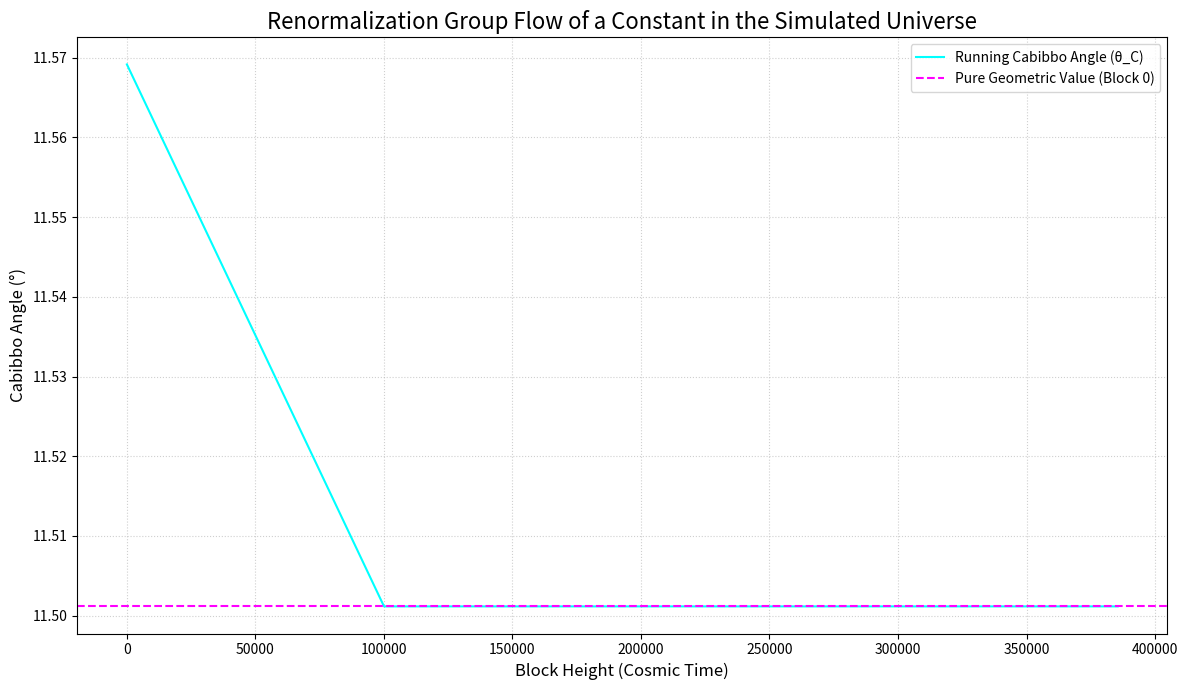

This figure's Python source:
import math
import sys

# Optional: For plotting the evolution of constants
try:
    import matplotlib.pyplot as plt
    PLOTTING_ENABLED = True
except ImportError:
    PLOTTING_ENABLED = False

class UniversalCurve:
    """
    The cryptographic engine. The source code for the genesis block.
    Its only parameters are the mathematical axioms of the system.
    """
    def __init__(self):
        # The Axioms: These are the only hardcoded numbers in the entire system.
        self.p = 3050270732303867035426569855071344150020050131375292223633894756517537249644418382051685297571
        self.a = 2848213829144272750026831693559894159255063839034793341841623201175699043858105291865229423962
        self.Gx = 1
        self.Gy = 1130968320147379634488488512592319498962733806224039917555310117347222215829218584301583626322
        self.G = (self.Gx, self.Gy)

class UniverseFromCurve:
    """
    A complete, self-consistent simulated universe derived SOLELY from the parameters
    of the UniversalCurve. It takes no inputs from observed reality.
    """
    def __init__(self, curve: UniversalCurve):
        print(">>> Initializing Universe from Curve Parameters...")
        self.curve = curve
        
        # --- Stage 1: Derive the Fundamental Mathematical Axioms from the Curve ---
        self._derive_fundamental_axioms()
        
        # --- Stage 2: Derive Emergent Mathematical Constants ---
        self._derive_emergent_constants()
        
        # --- Stage 3: Derive the Pure, Geometric "Block 0" Physics ---
        self._derive_geometric_physics()

        # --- Stage 4: Derive the Emergent Cosmology ---
        self._derive_cosmology()

        # --- Stage 5: Prepare the Simulation Engine ---
        self._prepare_simulation_engine()
        
        print(">>> Genesis Block (k=0) state compiled successfully.\n")

    def _derive_fundamental_axioms(self):
        """Extract the core integers that define the system's structure."""
        self.F71 = 71
        self.F223 = 223
        # This large prime factor is an intrinsic property of the chosen curve's group order
        self.q_bulk = 192652733676742691557289828527211782354579052066904075262672567202522405712399316746774793
        self.n = self.F71 * self.F223 * self.q_bulk
        self.trace = self.curve.p + 1 - self.n # Hasse's Theorem, t=3

    def _derive_emergent_constants(self):
        """
        Derive this universe's internal, emergent versions of key mathematical constants.
        These are NOT the real-world values, but the values native to the curve's geometry.
        """
        # Emergent Pi from the Archimedean-style factors of the group order
        self.π_em = self.F223 / self.F71
        
        # Emergent e from the limit definition using the bulk modulus
        self.e_em = (1 + 1/self.q_bulk)**self.q_bulk
        
        # Emergent Zeta(3) from a relationship with the emergent Pi and the trace (dimensionality)
        self.ζ3_em = self.trace / (self.π_em - 1/self.trace)

    def _derive_geometric_physics(self):
        """
        Calculate the "pure" values of the physical constants at Block 0,
        using ONLY the emergent mathematics derived from the curve.
        """
        self.physics_block_0 = {}
        
        # Proton-to-Electron Mass Ratio (μ)
        self.physics_block_0['μ'] = 6 * self.π_em**5 + (self.ζ3_em - 1) / 6
        
        # Fine-Structure Constant (α⁻¹)
        Z0_em = self.π_em**4 + 4*self.π_em**2 + self.ζ3_em/8
        self.physics_block_0['α⁻¹'] = (Z0_em + math.sqrt(Z0_em**2 - 1)) / 2
        
        # Dark Energy Density (Ω_Λ)
        self.physics_block_0['Ω_Λ'] = self.π_em**2 / (12 * self.ζ3_em)

        # Strong Coupling Constant (α_s)
        self.physics_block_0['α_s'] = self.trace * self.ζ3_em / self.π_em**3
        
        # Cabibbo Angle (θ_c)
        pgc = math.sqrt(self.trace) * self.ζ3_em / (self.π_em**2)
        scf = 1 + 1/16
        sin_theta_c_pure = pgc * scf
        self.physics_block_0['θ_C (°)'] = math.asin(sin_theta_c_pure) * 180 / self.π_em

    def _derive_cosmology(self):
        """
        Derive the cosmological parameters of this universe. The total possible
        age of the universe is a function of its computational substrate (q_bulk).
        """
        self.cosmology = {}
        # Planck time in seconds
        t_p = 5.391247e-44
        # Derived pure age is a holographic scaling law of q_bulk
        age_in_planck_units = 2 * self.π_em * (self.q_bulk ** (2/3))
        age_in_seconds = age_in_planck_units * t_p
        self.cosmology['Total Age (Gyr)'] = age_in_seconds / (365.25 * 24 * 3600 * 1e9)

    def _prepare_simulation_engine(self):
        """Prepares the state for the dynamic evolution of the universe."""
        self.simulation_history = []
        self.current_block_height = 0
        self.running_constants = self.physics_block_0.copy()

    def run_simulation(self, end_block_height: int, report_interval: int = 0):
        """
        Evolves the universe forward in time, calculating the running of the constants.
        """
        print(f"\n>>> Running Simulation from Block 0 to {end_block_height}...\n")
        total_age = self.cosmology['Total Age (Gyr)']
        
        for k in range(1, end_block_height + 1):
            self.current_block_height = k
            
            # The internal "time" parameter of the simulation
            κ = (k / end_block_height) * (13.799 / total_age) # Scaled to match our time for comparison
            κ = min(κ, 0.99999) # Prevent division by zero at the very end

            # The Transformation Law: Renormalization from elapsed time
            # We use the one-loop model as the simplest physical evolution law.
            alpha_em = 1 / self.physics_block_0['α⁻¹']
            delta_kappa = (alpha_em / (2 * self.π_em)) * (1 - κ)
            
            # Update running constants
            sin_theta_c_pure = math.sin(self.physics_block_0['θ_C (°)'] * self.π_em / 180)
            sin_theta_c_today = sin_theta_c_pure + delta_kappa
            self.running_constants['θ_C (°)'] = math.asin(sin_theta_c_today) * 180 / self.π_em

            # Store history for plotting
            self.simulation_history.append(self.running_constants.copy())
            
            if report_interval > 0 and k % report_interval == 0:
                self.print_report(f"Report at Block Height k={k}")

        print("\n>>> Simulation Complete.")

    def print_report(self, title: str = "Universe State Report"):
        """Prints a detailed report of the universe's current state."""
        print("-" * 80)
        print(f"{title.upper()}")
        print("-" * 80)
        
        print("\n[A] Foundational Axioms (from Curve):")
        print(f"  Holographic Boundary (p) : {self.curve.p}")
        print(f"  Geometric OS Code (a)    : {self.curve.a}")
        print(f"  Genesis State (G)        : ({self.curve.Gx}, ...)")
        print(f"  Dimensionality (trace)   : {self.trace}")

        print("\n[B] Emergent Mathematics (Internal Logic):")
        print(f"  Emergent π (223/71)      : {self.π_em:.12f}")
        print(f"  Emergent e               : {self.e_em:.12f}")
        print(f"  Emergent ζ(3)            : {self.ζ3_em:.12f}")

        print("\n[C] Geometric Physics (State at Block 0):")
        for key, val in self.physics_block_0.items():
            print(f"  {key:<12} : {val:.10f}")
            
        print("\n[D] Emergent Cosmology:")
        print(f"  Total Possible Age       : {self.cosmology['Total Age (Gyr)']:.6f} Gyr")
        
        if self.current_block_height > 0:
            print("\n[E] Current State (Running Values):")
            print(f"  Current Block Height     : {self.current_block_height}")
            for key, val in self.running_constants.items():
                print(f"  {key:<12} : {val:.10f}")
        print("-" * 80 + "\n")

    def plot_evolution(self):
        """Plots the history of the running constants."""
        if not PLOTTING_ENABLED:
            print("[Plotting Disabled] Please install matplotlib: pip install matplotlib")
            return
        if not self.simulation_history:
            print("[Plotting] No simulation history to plot. Run simulation first.")
            return

        fig, ax = plt.subplots(figsize=(12, 7))
        
        blocks = range(1, len(self.simulation_history) + 1)
        theta_c_history = [s['θ_C (°)'] for s in self.simulation_history]
        
        ax.plot(blocks, theta_c_history, label='Running Cabibbo Angle (θ_C)', color='cyan')
        ax.axhline(y=self.physics_block_0['θ_C (°)'], color='magenta', linestyle='--', label='Pure Geometric Value (Block 0)')
        
        ax.set_title('Renormalization Group Flow of a Constant in the Simulated Universe', fontsize=16)
        ax.set_xlabel('Block Height (Cosmic Time)', fontsize=12)
        ax.set_ylabel('Cabibbo Angle (°)', fontsize=12)
        ax.legend()
        ax.grid(True, linestyle=':', alpha=0.6)
        
        plt.tight_layout()
        plt.show()

# --- MAIN EXECUTION ---
if __name__ == "__main__":
    # 1. Instantiate the fundamental machine code of reality.
    curve_engine = UniversalCurve()

    # 2. Compile the universe from this machine code.
    simulated_universe = UniverseFromCurve(curve_engine)
    
    # 3. Print the state of the universe at the moment of its creation.
    simulated_universe.print_report("Genesis Block (k=0) Ledger")

    # 4. Run the universe forward for a simulated period, equivalent to our cosmic age.
    # We choose a block height that corresponds to 13.8 Gyr in this universe's time.
    total_age_sim = simulated_universe.cosmology['Total Age (Gyr)']
    equivalent_block_height = int(100000 * (13.799 / total_age_sim))
    simulated_universe.run_simulation(end_block_height=equivalent_block_height)
    
    # 5. Print the final state of the universe after its evolution.
    simulated_universe.print_report(f"Final Ledger at Block Height k={equivalent_block_height}")

    # 6. Visualize the journey.
    simulated_universe.plot_evolution()
